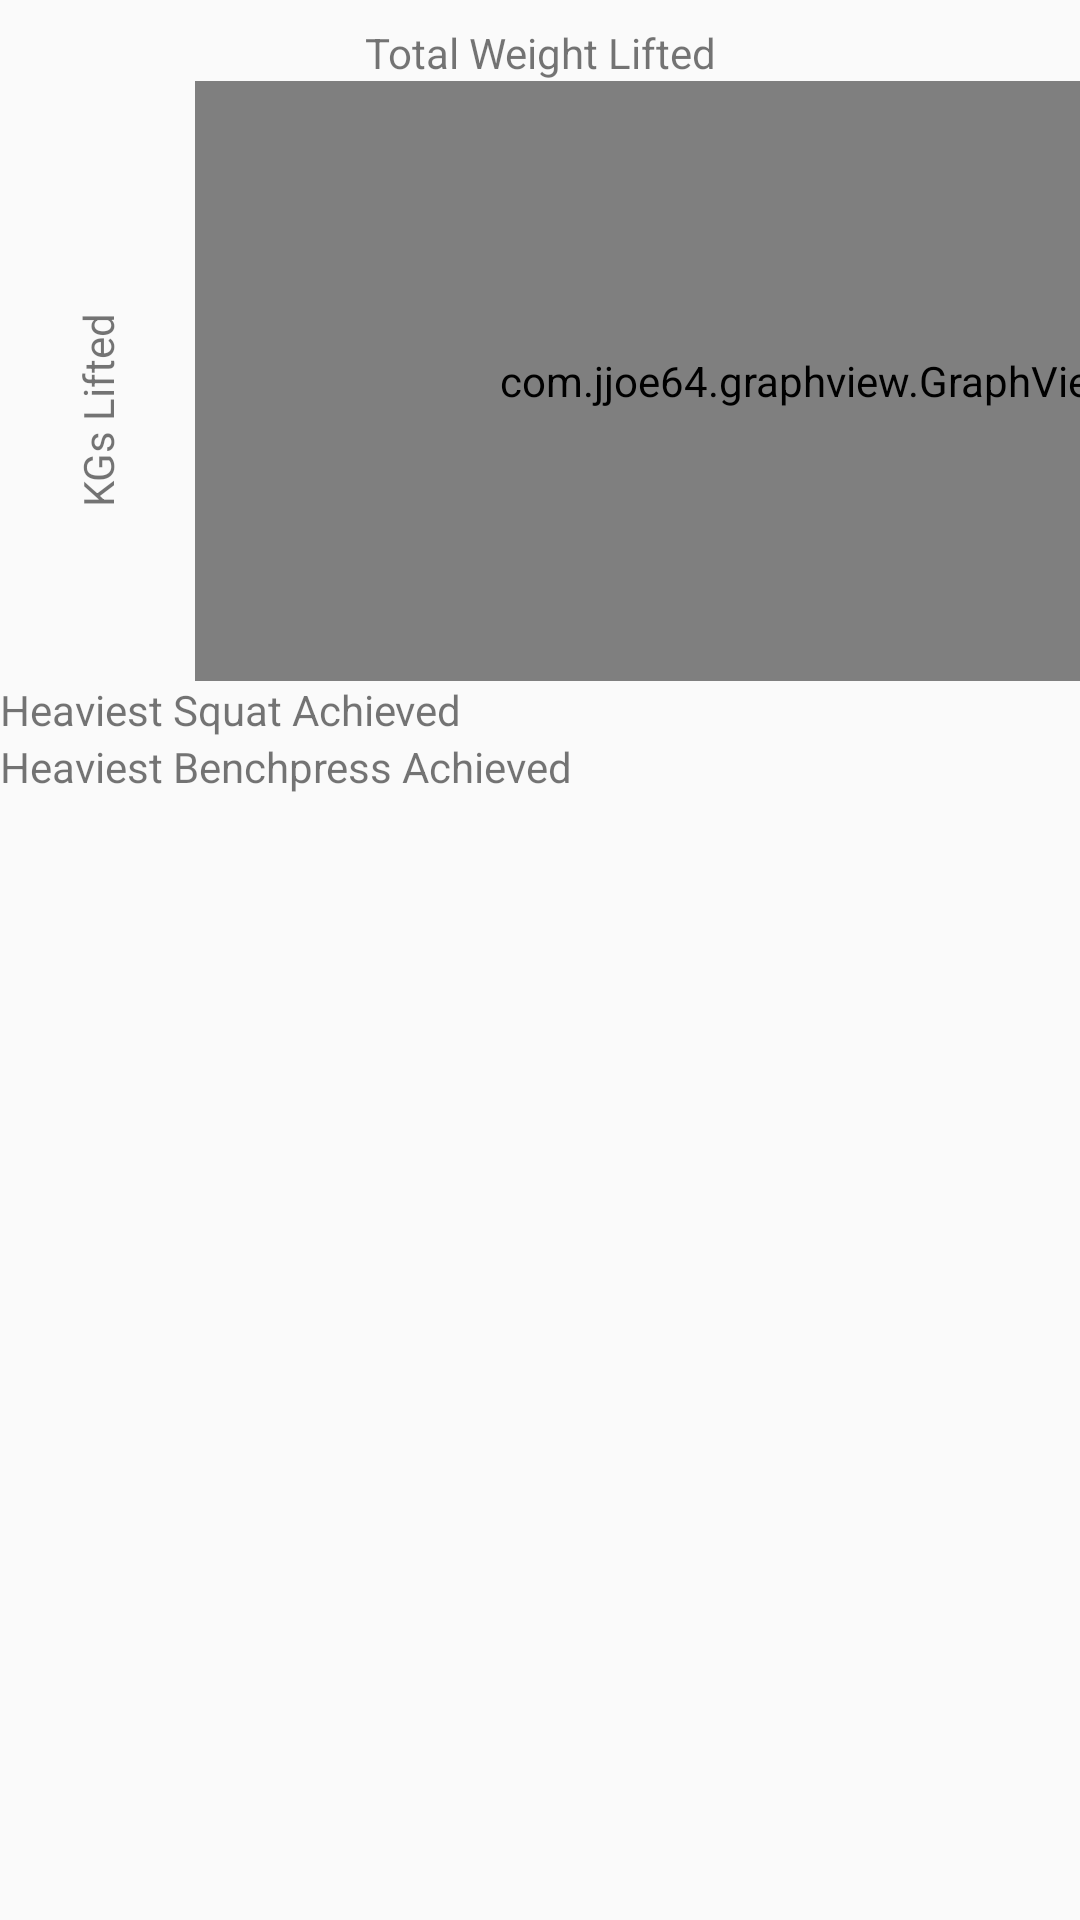

Write the Android layout XML for this screen, with the resource values it uses.
<!-- AndroidManifest.xml: application theme AppTheme -->
<!-- res/layout/frag_progress.xml -->
<?xml version="1.0" encoding="utf-8"?>
<FrameLayout xmlns:android="http://schemas.android.com/apk/res/android"
    android:layout_width="match_parent"
    android:layout_height="match_parent">

    <LinearLayout
        android:layout_width="match_parent"
        android:layout_marginTop="8dp"
        android:layout_height="match_parent"
        android:orientation="vertical">

        <TextView
            android:layout_width="match_parent"
            android:layout_height="wrap_content"
            android:textAlignment="center"
            android:text="Total Weight Lifted" />

<LinearLayout
    android:layout_width="wrap_content"
    android:layout_height="wrap_content"
    android:orientation="horizontal">

    <TextView
        android:layout_width="wrap_content"
        android:layout_height="wrap_content"
        android:layout_marginTop="100dp"
        android:padding="0dp"
        android:layout_marginLeft="0dp"
        android:layout_marginRight="0dp"
        android:rotation="-90"
        android:text="KGs Lifted" />

            <com.jjoe64.graphview.GraphView
                android:id="@+id/testGraph"
                android:layout_width="410dp"
                android:layout_height="200dp" />
</LinearLayout>
        <TextView
            android:layout_width="match_parent"
            android:layout_height="wrap_content"
            android:text="Heaviest Squat Achieved"
            />
        <TextView
            android:layout_width="match_parent"
            android:layout_height="wrap_content"
            android:text="Heaviest Benchpress Achieved"
            />

    </LinearLayout>
</FrameLayout>
<!-- resources referenced by this layout -->
<resources>
  <style name="AppTheme" parent="Theme.AppCompat.Light.DarkActionBar">
          
          <item name="colorPrimary">@color/colorPrimary</item>
          <item name="colorPrimaryDark">@color/colorPrimaryDark</item>
          <item name="colorAccent">@color/colorAccent</item>
          <item name="actionOverflowMenuStyle">@style/CMOptionsMenu</item>
      </style>
  <color name="colorPrimary">#616161</color>
  <color name="colorPrimaryDark">#212121</color>
  <color name="colorAccent">#F4D000</color>
  <style name="CMOptionsMenu" parent="Widget.AppCompat.PopupMenu.Overflow">
          <item name="android:popupBackground">@color/colorPrimary</item>
      </style>
</resources>
